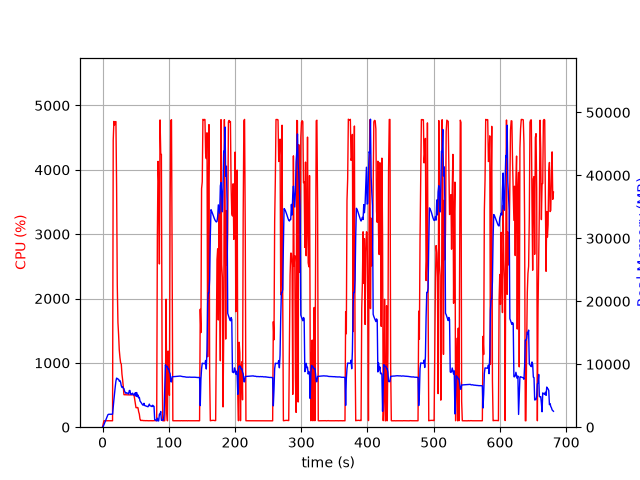

Data behind this chart, as committed beside it:
elapsed_time, nproc, cpu, mem_real, mem_virtual
4.792213439941406e-05, 1, 0.0, 9.773, 3186
1.006, 1, 52.7, 108.9, 782.3
2.013, 1, 98.3, 372.9, 1902
3.019, 1, 101.4, 630.9, 3188
4.027, 1, 99.3, 906.9, 3188
5.035, 1, 100.1, 1137, 5748
6.042, 1, 99.3, 1415, 5748
7.049, 1, 100.3, 1693, 5748
8.057, 1, 100.3, 1971, 5748
9.064, 1, 99.2, 2050, 5236
10.07, 1, 100.3, 2050, 5236
11.08, 1, 99.0, 2050, 5236
12.09, 1, 100.1, 2050, 5236
13.1, 1, 100.1, 2046, 5236
14.11, 1, 100.1, 2046, 5236
15.12, 1, 100.1, 2066, 5761
16.13, 1, 4463, 3288, 10412
17.15, 1, 4752, 4348, 11643
18.17, 1, 4697, 5458, 12689
19.19, 1, 4745, 6442, 13722
20.21, 1, 4750, 7335, 14815
21.22, 1, 3741, 7799, 15449
22.23, 1, 2210, 7726, 15593
23.24, 1, 1628, 7629, 15745
24.25, 1, 1435, 7615, 15989
25.26, 1, 1199, 7323, 15989
26.26, 1, 1085, 7408, 16437
27.27, 1, 1001, 7151, 16437
28.28, 1, 982.6, 6585, 16437
29.29, 1, 826.1, 6318, 16437
30.3, 1, 738.6, 6414, 16773
31.3, 1, 631.1, 6215, 17027
32.31, 1, 505.1, 6119, 17369
33.32, 1, 504.0, 5696, 17375
34.33, 1, 504.6, 5523, 17375
35.34, 1, 503.6, 5369, 17375
36.35, 1, 503.2, 5457, 17375
37.36, 1, 503.1, 5410, 17375
38.37, 1, 502.5, 5371, 17375
39.37, 1, 500.6, 5261, 17375
40.38, 1, 502.0, 5824, 17567
41.39, 1, 501.9, 5832, 17791
42.4, 1, 502.4, 5243, 17791
43.41, 1, 503.8, 5191, 17791
44.42, 1, 503.7, 5298, 17791
45.43, 1, 503.1, 5405, 17791
46.44, 1, 504.0, 5140, 17791
47.45, 1, 500.0, 5205, 17791
48.45, 1, 439.3, 5092, 17791
49.46, 1, 366.5, 5478, 17791
50.47, 1, 304.1, 4929, 17791
51.48, 1, 302.4, 5504, 17791
52.49, 1, 307.3, 4851, 17791
53.5, 1, 302.3, 5112, 17791
54.51, 1, 240.5, 4654, 17791
55.52, 1, 204.1, 4755, 17791
56.53, 1, 126.8, 4169, 17791
57.54, 1, 104.1, 4022, 17791
58.55, 1, 106.1, 3859, 17791
59.55, 1, 104.1, 3682, 17791
... 614 more rows
